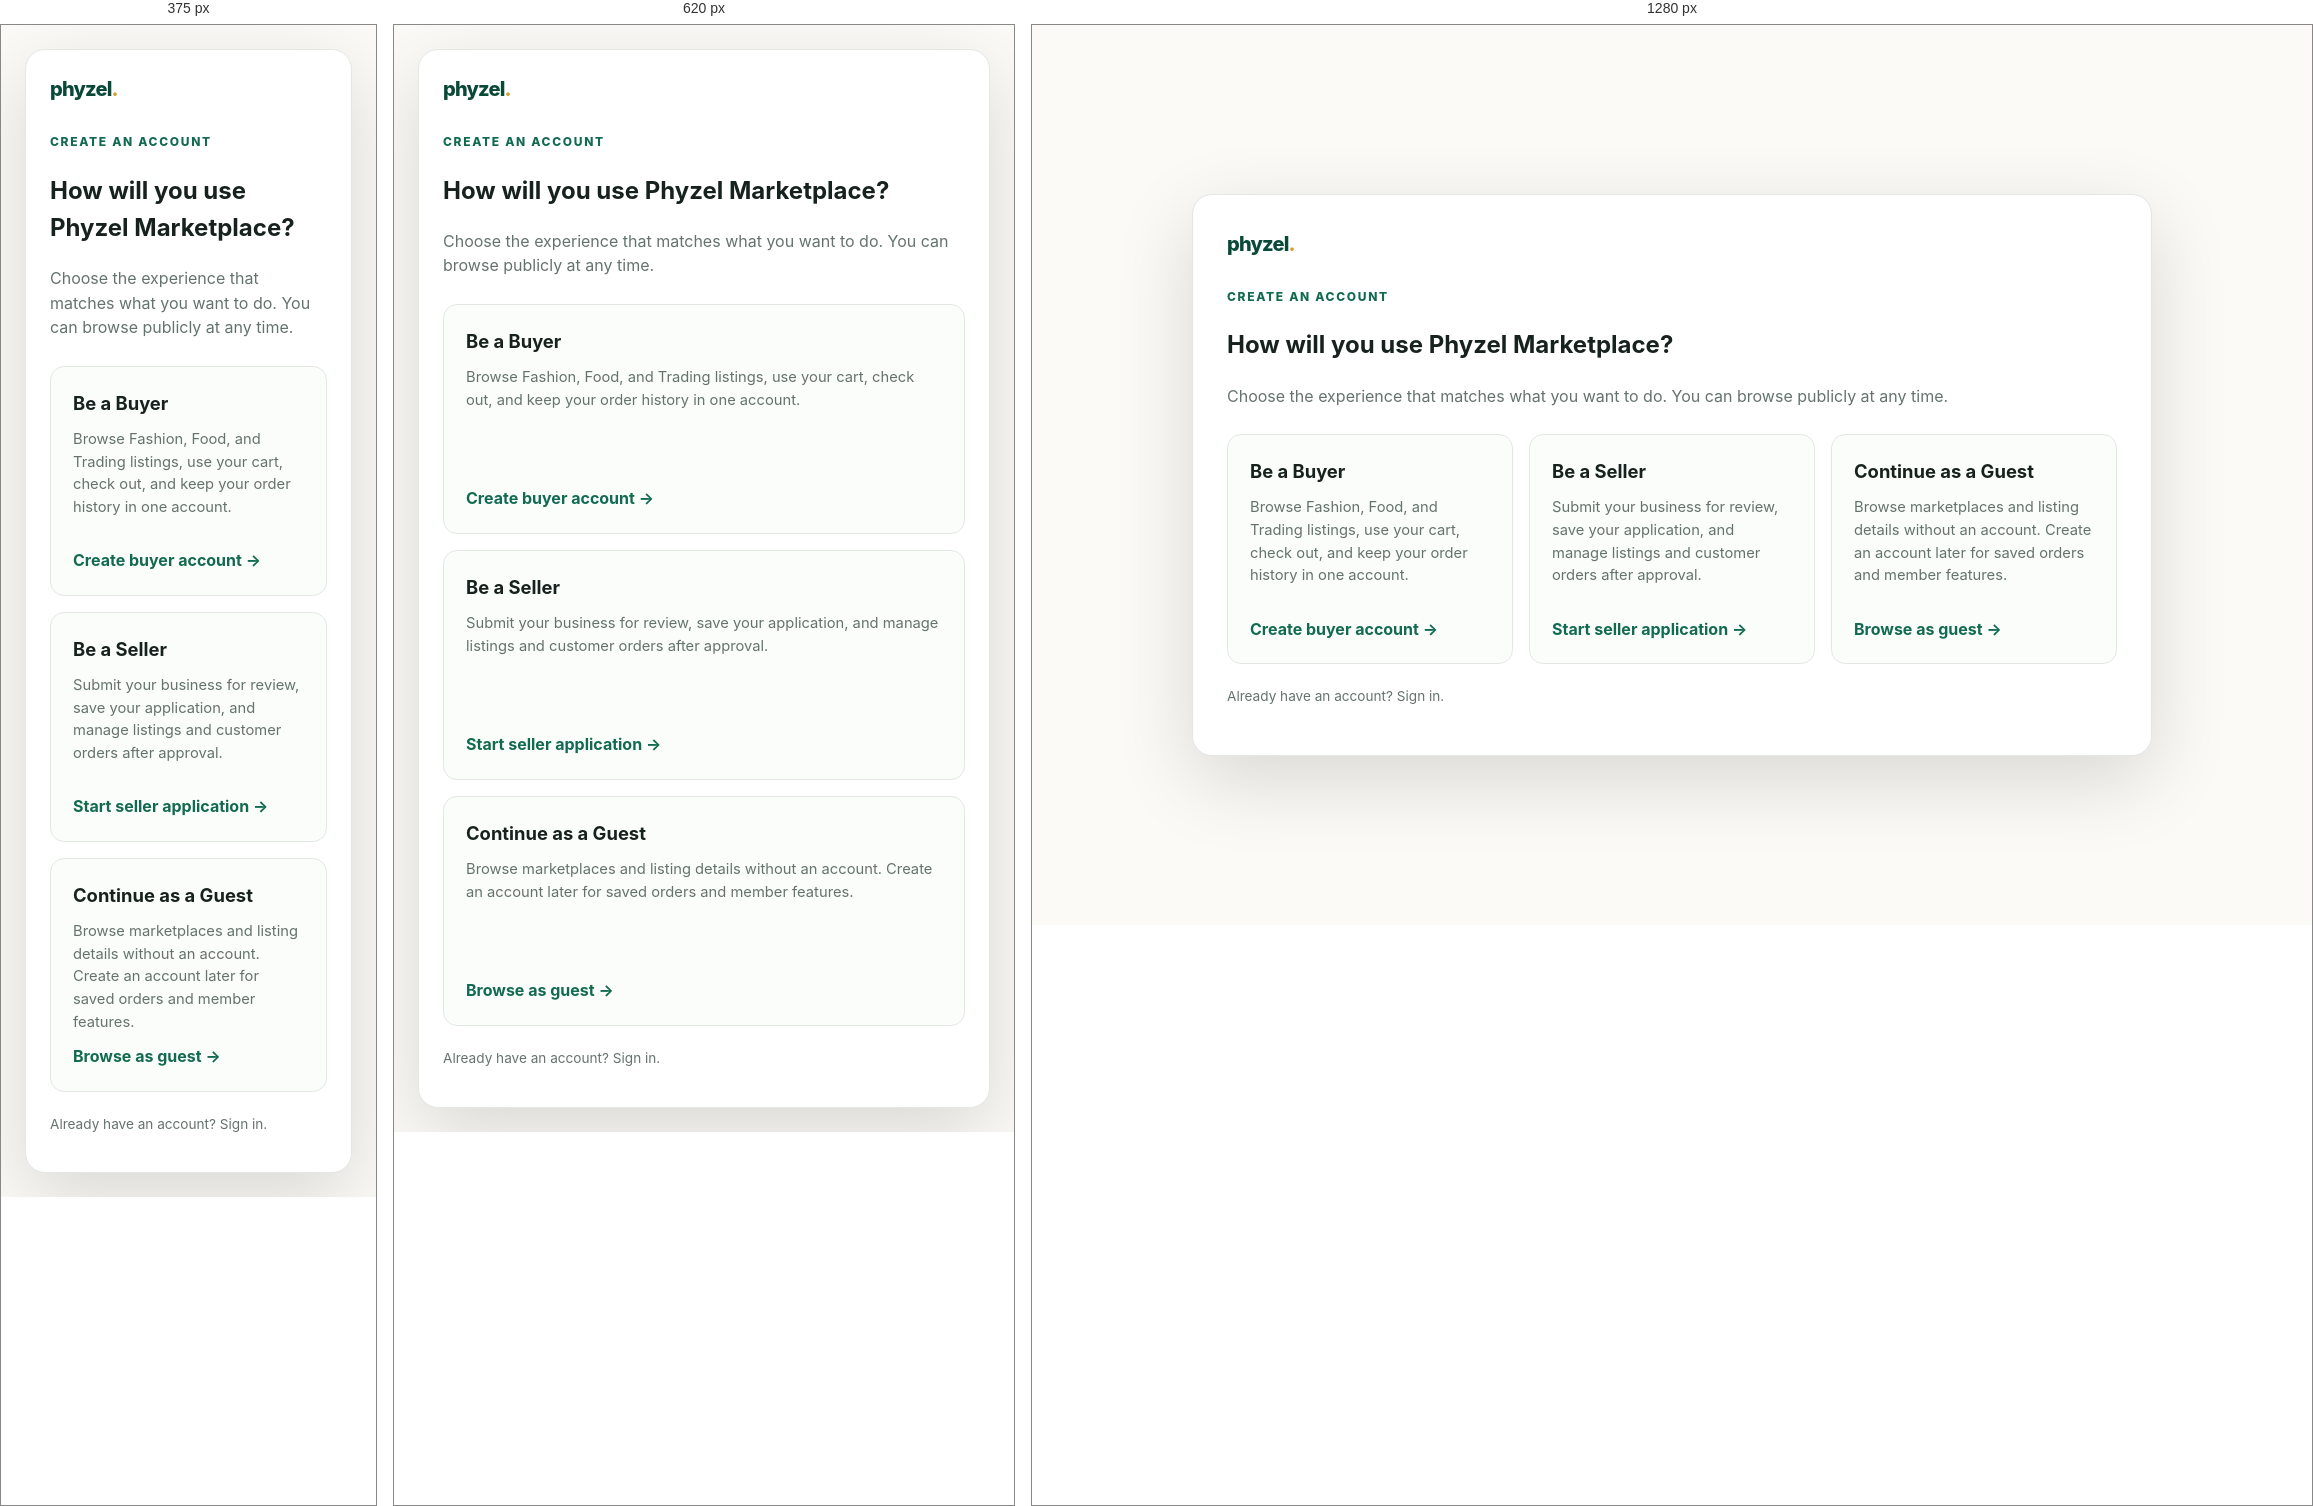
Rendered at 375 px, 620 px and 1280 px, left to right.

<!-- file: register.html -->
<!doctype html>
<html lang="en">
<head>
  <meta charset="utf-8">
  <meta name="viewport" content="width=device-width,initial-scale=1">
  <title>Create an account · Phyzel</title>
  <link rel="stylesheet" href="styles.css">
  <link rel="stylesheet" href="responsive.css">
  <style>
    .account-role-shell{min-height:100vh;display:grid;place-items:center;padding:24px}
    .account-role-modal{width:min(960px,100%);padding:34px;border-radius:20px;background:#fff;border:1px solid var(--line);box-shadow:0 24px 80px rgba(0,0,0,.14)}
    .account-role-grid{display:grid;grid-template-columns:repeat(3,1fr);gap:16px;margin-top:26px}
    .account-role-card{display:flex;flex-direction:column;gap:10px;min-height:230px;padding:22px;border:1px solid var(--line);border-radius:14px;background:#fbfdfb}
    .account-role-card:hover,.account-role-card:focus{border-color:var(--green);outline:3px solid rgba(18,107,80,.16)}
    .account-role-card strong{font-size:1.15rem}.account-role-card span{color:var(--muted);font-size:.92rem}.account-role-card b{color:var(--green);margin-top:auto}
    @media(max-width:760px){.account-role-grid{grid-template-columns:1fr}.account-role-modal{padding:24px}}
  </style>
</head>
<body>
  <main class="account-role-shell">
    <section class="account-role-modal" aria-labelledby="accountRoleTitle">
      <a class="brand" href="index.html">phyzel<span>.</span></a>
      <div class="eyebrow" style="margin-top:28px">Create an account</div>
      <h1 id="accountRoleTitle">How will you use Phyzel Marketplace?</h1>
      <p class="muted">Choose the experience that matches what you want to do. You can browse publicly at any time.</p>
      <div class="account-role-grid">
        <a class="account-role-card" href="buyer-register.html">
          <strong>Be a Buyer</strong>
          <span>Browse Fashion, Food, and Trading listings, use your cart, check out, and keep your order history in one account.</span>
          <b>Create buyer account →</b>
        </a>
        <a class="account-role-card" href="seller-register.html">
          <strong>Be a Seller</strong>
          <span>Submit your business for review, save your application, and manage listings and customer orders after approval.</span>
          <b>Start seller application →</b>
        </a>
        <a class="account-role-card" href="index.html">
          <strong>Continue as a Guest</strong>
          <span>Browse marketplaces and listing details without an account. Create an account later for saved orders and member features.</span>
          <b>Browse as guest →</b>
        </a>
      </div>
      <p class="small muted" style="margin-top:22px">Already have an account? <a href="login.html">Sign in</a>.</p>
    </section>
  </main>
</body>
</html>


/* @media block from styles.css */
@media(max-width:760px){.container{width:min(100% - 28px,1120px)}.nav{height:auto;min-height:70px;flex-wrap:wrap;padding:12px 0}.nav-links{order:3;width:100%;overflow:auto;margin:0 0 8px}.grid,.category-grid,.listing-detail,.role-choice-grid{grid-template-columns:1fr}.hero{padding:55px 0 42px}.searchbar{flex-direction:column}.section{padding:42px 0}}

/* @media block from responsive.css */
@media(max-width:480px){.hero h1{font-size:2.45rem}.listing-card img{height:160px}.form-shell{padding:22px 17px}.btn{width:100%}.hero-actions .btn{width:auto}.section-head{display:block}.section-head .btn{margin-top:12px;width:auto}}